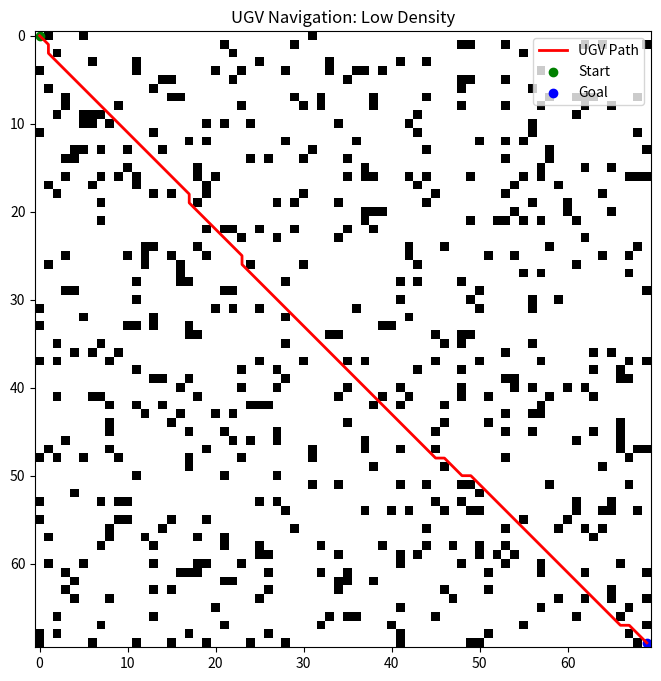
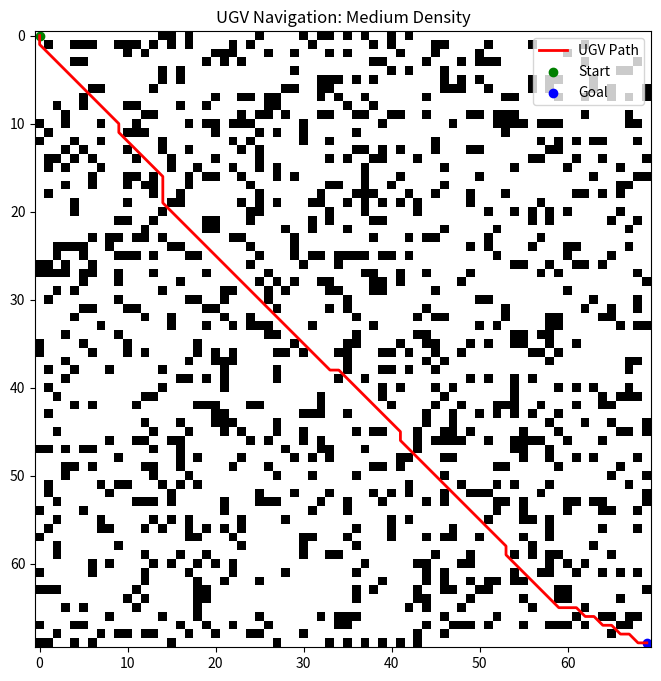
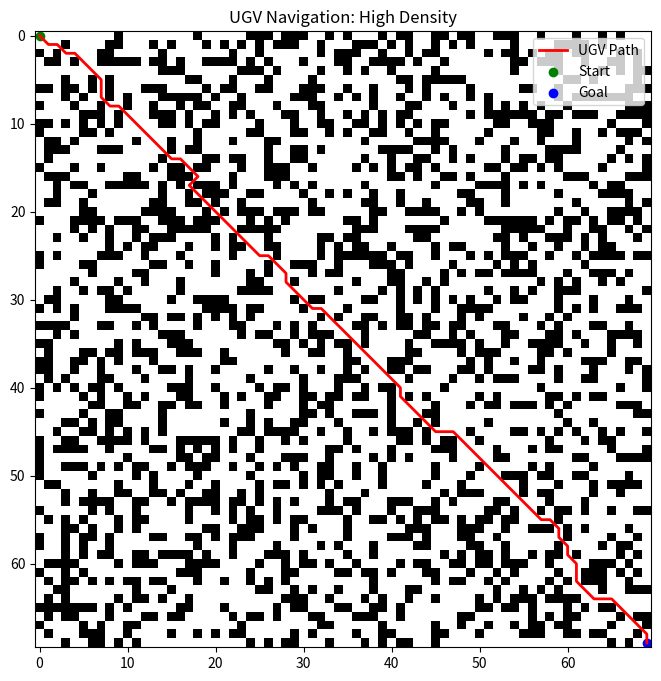

Generate these figures, in order, with matplotlib:
import numpy as np
import matplotlib.pyplot as plt
import heapq
import time

class UGVPathfinder:
    def __init__(self, size=70, density=0.2):
        self.size = size
        self.grid = np.random.choice([0, 1], size=(size, size), p=[1-density, density])
        
    def heuristic(self, a, b):
        """Euclidean distance heuristic."""
        return np.sqrt((a[0] - b[0])**2 + (a[1] - b[1])**2)

    def get_neighbors(self, node):
        neighbors = []
        for dx, dy in [(0, 1), (0, -1), (1, 0), (-1, 0), (1, 1), (1, -1), (-1, 1), (-1, -1)]:
            x, y = node[0] + dx, node[1] + dy
            if 0 <= x < self.size and 0 <= y < self.size and self.grid[x, y] == 0:
                neighbors.append((x, y))
        return neighbors

    def find_path(self, start, goal):
        if self.grid[start] == 1 or self.grid[goal] == 1:
            return None, 0, 0
        
        start_time = time.time()
        close_set = set()
        came_from = {}
        gscore = {start: 0}
        fscore = {start: self.heuristic(start, goal)}
        oheap = []
        heapq.heappush(oheap, (fscore[start], start))
        
        nodes_explored = 0

        while oheap:
            current = heapq.heappop(oheap)[1]
            nodes_explored += 1

            if current == goal:
                data = []
                while current in came_from:
                    data.append(current)
                    current = came_from[current]
                data.append(start)
                computation_time = (time.time() - start_time) * 1000 # ms
                return data[::-1], computation_time, nodes_explored

            close_set.add(current)
            for neighbor in self.get_neighbors(current):
                
                move_cost = 1.414 if (neighbor[0] != current[0] and neighbor[1] != current[1]) else 1
                tentative_g_score = gscore[current] + move_cost

                if neighbor in close_set and tentative_g_score >= gscore.get(neighbor, float('inf')):
                    continue
                
                if tentative_g_score < gscore.get(neighbor, float('inf')):
                    came_from[neighbor] = current
                    gscore[neighbor] = tentative_g_score
                    fscore[neighbor] = gscore[neighbor] + self.heuristic(neighbor, goal)
                    heapq.heappush(oheap, (fscore[neighbor], neighbor))
        
        return None, 0, nodes_explored

def run_simulation():
   
    size = 70
    densities = {"Low": 0.1, "Medium": 0.2, "High": 0.35}
    start, goal = (0, 0), (69, 69)
    
    for level, d in densities.items():
        ugv = UGVPathfinder(size, d)
       
        ugv.grid[start] = 0
        ugv.grid[goal] = 0
        
        path, c_time, nodes = ugv.find_path(start, goal)
        
        print(f"--- Results for {level} Density ({d*100}%) ---")
        if path:
            print(f"Path Found! Length: {len(path)} steps")
            print(f"Execution Time: {c_time:.2f} ms")
            print(f"Nodes Explored: {nodes}")
            
            
            plt.figure(figsize=(8,8))
            plt.imshow(ugv.grid, cmap='binary')
            path_x, path_y = zip(*path)
            plt.plot(path_y, path_x, color='red', linewidth=2, label='UGV Path')
            plt.scatter([start[1]], [start[0]], color='green', label='Start')
            plt.scatter([goal[1]], [goal[0]], color='blue', label='Goal')
            plt.title(f"UGV Navigation: {level} Density")
            plt.legend()
            plt.show()
        else:
            print("No path found due to obstacle density.")

if __name__ == "__main__":
    run_simulation()
